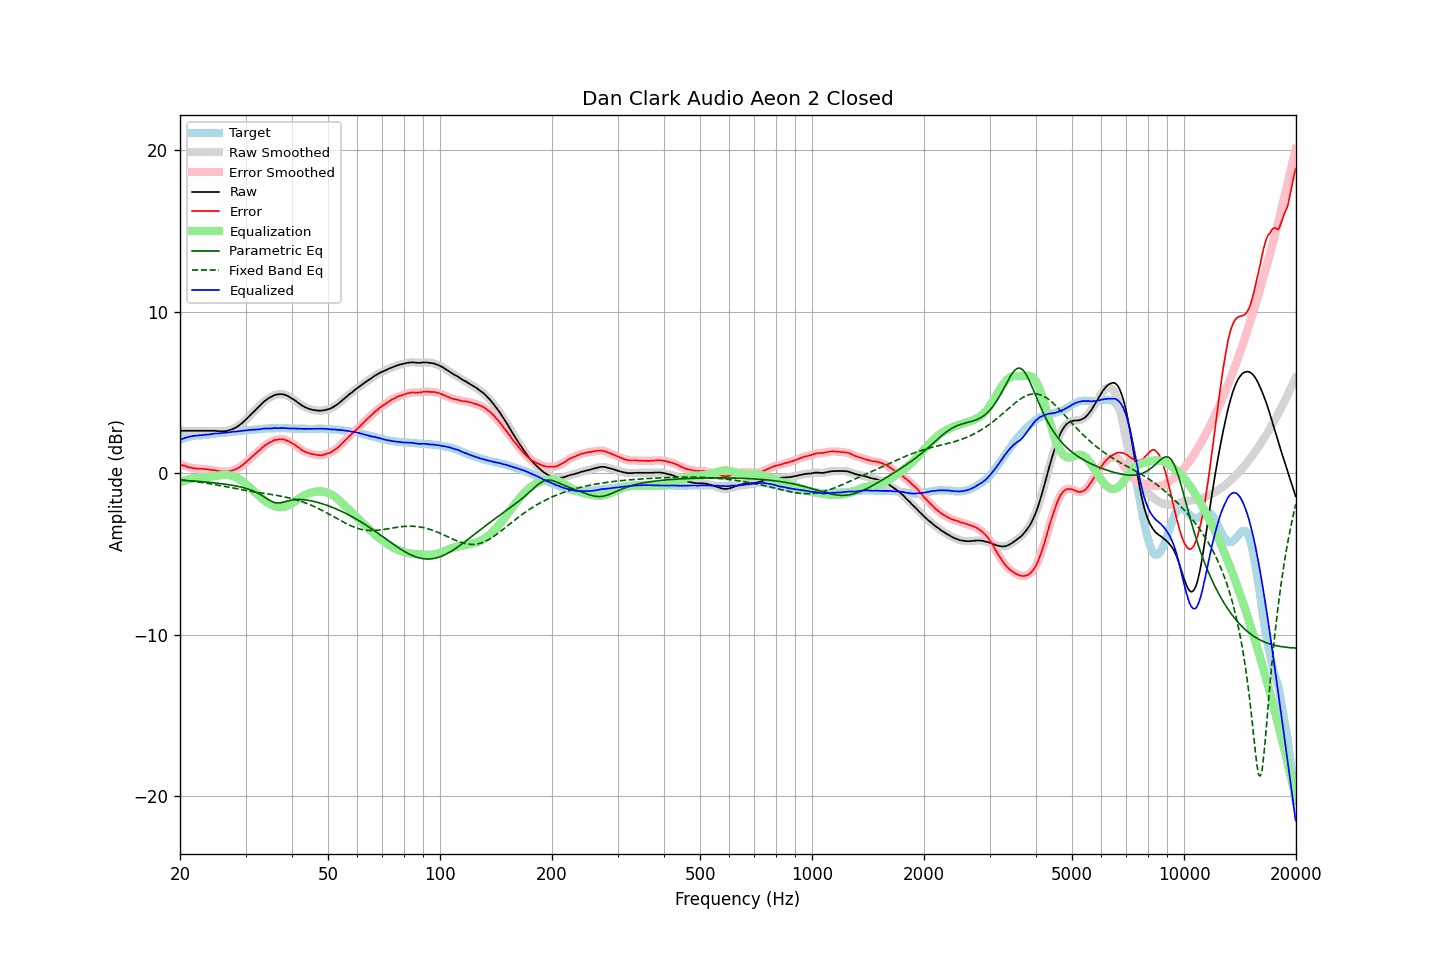

The file beside this chart, header and first rows:
frequency, raw, error, smoothed, error_smoothed, equalization, parametric_eq, fixed_band_eq, equalized_raw, equalized_smoothed, target
20.00, 2.63, 0.56, 2.63, 0.56, -0.56, -0.43, -0.40, 2.07, 2.07, 2.07
20.20, 2.63, 0.52, 2.63, 0.52, -0.52, -0.44, -0.41, 2.11, 2.11, 2.11
20.40, 2.63, 0.48, 2.63, 0.48, -0.48, -0.44, -0.42, 2.15, 2.15, 2.15
20.61, 2.63, 0.46, 2.63, 0.45, -0.45, -0.45, -0.43, 2.18, 2.18, 2.17
20.81, 2.63, 0.42, 2.63, 0.42, -0.42, -0.45, -0.45, 2.21, 2.21, 2.21
21.02, 2.63, 0.38, 2.63, 0.39, -0.39, -0.46, -0.46, 2.24, 2.24, 2.25
21.23, 2.63, 0.36, 2.63, 0.36, -0.36, -0.47, -0.47, 2.26, 2.26, 2.27
21.44, 2.63, 0.34, 2.63, 0.34, -0.34, -0.47, -0.48, 2.29, 2.29, 2.29
21.66, 2.63, 0.32, 2.63, 0.32, -0.32, -0.48, -0.49, 2.30, 2.30, 2.31
21.87, 2.63, 0.31, 2.63, 0.31, -0.31, -0.49, -0.51, 2.32, 2.32, 2.32
22.09, 2.63, 0.29, 2.63, 0.29, -0.30, -0.50, -0.52, 2.33, 2.33, 2.34
22.31, 2.63, 0.28, 2.63, 0.28, -0.29, -0.50, -0.54, 2.34, 2.34, 2.35
22.54, 2.63, 0.28, 2.63, 0.28, -0.28, -0.51, -0.55, 2.35, 2.35, 2.35
22.76, 2.63, 0.27, 2.63, 0.28, -0.27, -0.52, -0.56, 2.35, 2.35, 2.35
22.99, 2.63, 0.27, 2.63, 0.27, -0.27, -0.53, -0.58, 2.36, 2.36, 2.35
23.22, 2.63, 0.26, 2.63, 0.26, -0.26, -0.54, -0.59, 2.37, 2.37, 2.36
23.45, 2.63, 0.25, 2.63, 0.26, -0.25, -0.54, -0.61, 2.38, 2.38, 2.37
23.69, 2.63, 0.24, 2.63, 0.24, -0.24, -0.55, -0.63, 2.39, 2.39, 2.38
23.92, 2.63, 0.22, 2.63, 0.22, -0.23, -0.56, -0.64, 2.40, 2.40, 2.40
24.16, 2.63, 0.21, 2.63, 0.21, -0.21, -0.57, -0.66, 2.41, 2.41, 2.42
24.40, 2.63, 0.20, 2.63, 0.20, -0.20, -0.58, -0.68, 2.43, 2.43, 2.43
24.65, 2.63, 0.20, 2.63, 0.19, -0.18, -0.59, -0.69, 2.44, 2.44, 2.43
24.89, 2.63, 0.18, 2.62, 0.18, -0.17, -0.60, -0.71, 2.46, 2.46, 2.45
25.14, 2.62, 0.16, 2.61, 0.16, -0.15, -0.62, -0.73, 2.47, 2.46, 2.46
25.39, 2.60, 0.13, 2.60, 0.13, -0.14, -0.63, -0.75, 2.46, 2.47, 2.47
25.65, 2.60, 0.12, 2.60, 0.12, -0.12, -0.64, -0.77, 2.47, 2.47, 2.48
25.91, 2.60, 0.11, 2.60, 0.11, -0.11, -0.65, -0.78, 2.49, 2.49, 2.49
26.16, 2.61, 0.11, 2.60, 0.10, -0.10, -0.66, -0.80, 2.50, 2.50, 2.50
26.43, 2.61, 0.10, 2.61, 0.10, -0.10, -0.68, -0.82, 2.51, 2.51, 2.51
26.69, 2.62, 0.09, 2.62, 0.10, -0.10, -0.69, -0.84, 2.51, 2.52, 2.53
26.96, 2.65, 0.11, 2.64, 0.11, -0.11, -0.71, -0.86, 2.53, 2.53, 2.53
27.23, 2.68, 0.13, 2.67, 0.13, -0.13, -0.72, -0.88, 2.55, 2.54, 2.54
27.50, 2.71, 0.14, 2.71, 0.15, -0.15, -0.74, -0.90, 2.56, 2.56, 2.56
27.77, 2.75, 0.19, 2.75, 0.18, -0.18, -0.76, -0.92, 2.57, 2.57, 2.56
28.05, 2.80, 0.22, 2.79, 0.22, -0.22, -0.77, -0.94, 2.58, 2.58, 2.58
28.33, 2.85, 0.27, 2.85, 0.26, -0.26, -0.79, -0.96, 2.59, 2.59, 2.58
28.62, 2.91, 0.31, 2.91, 0.31, -0.31, -0.81, -0.98, 2.59, 2.59, 2.60
28.90, 2.98, 0.37, 2.98, 0.37, -0.37, -0.84, -0.99, 2.60, 2.60, 2.61
29.19, 3.06, 0.44, 3.06, 0.43, -0.44, -0.86, -1.01, 2.62, 2.62, 2.62
29.48, 3.14, 0.50, 3.14, 0.51, -0.51, -0.88, -1.03, 2.63, 2.63, 2.64
29.78, 3.24, 0.59, 3.23, 0.59, -0.59, -0.91, -1.05, 2.65, 2.64, 2.64
30.08, 3.33, 0.67, 3.33, 0.67, -0.67, -0.94, -1.07, 2.65, 2.65, 2.65
30.38, 3.43, 0.76, 3.43, 0.76, -0.76, -0.97, -1.08, 2.66, 2.67, 2.66
30.68, 3.53, 0.86, 3.52, 0.86, -0.85, -1.00, -1.10, 2.68, 2.67, 2.67
30.99, 3.63, 0.95, 3.63, 0.95, -0.94, -1.04, -1.12, 2.68, 2.69, 2.68
31.30, 3.73, 1.04, 3.73, 1.03, -1.03, -1.07, -1.13, 2.69, 2.69, 2.69
31.61, 3.83, 1.12, 3.82, 1.12, -1.12, -1.12, -1.15, 2.70, 2.70, 2.71
31.93, 3.92, 1.21, 3.92, 1.21, -1.21, -1.16, -1.17, 2.70, 2.71, 2.71
32.24, 4.02, 1.30, 4.02, 1.30, -1.31, -1.21, -1.18, 2.71, 2.71, 2.71
32.57, 4.12, 1.39, 4.11, 1.39, -1.40, -1.26, -1.20, 2.72, 2.72, 2.72
32.89, 4.21, 1.47, 4.21, 1.48, -1.48, -1.32, -1.21, 2.72, 2.73, 2.74
33.22, 4.32, 1.58, 4.31, 1.57, -1.57, -1.38, -1.23, 2.75, 2.75, 2.74
33.55, 4.41, 1.65, 4.41, 1.65, -1.65, -1.44, -1.24, 2.76, 2.76, 2.76
33.89, 4.50, 1.74, 4.49, 1.73, -1.73, -1.50, -1.26, 2.77, 2.77, 2.75
34.23, 4.57, 1.79, 4.57, 1.80, -1.80, -1.57, -1.27, 2.77, 2.77, 2.77
34.57, 4.64, 1.87, 4.64, 1.86, -1.86, -1.63, -1.29, 2.77, 2.77, 2.77
34.92, 4.70, 1.92, 4.70, 1.91, -1.92, -1.69, -1.30, 2.77, 2.77, 2.78
35.27, 4.75, 1.96, 4.75, 1.97, -1.97, -1.75, -1.32, 2.77, 2.78, 2.79
35.62, 4.81, 2.02, 4.80, 2.02, -2.01, -1.79, -1.34, 2.79, 2.79, 2.78
35.97, 4.85, 2.06, 4.84, 2.05, -2.05, -1.82, -1.35, 2.80, 2.79, 2.78
... 635 more rows
